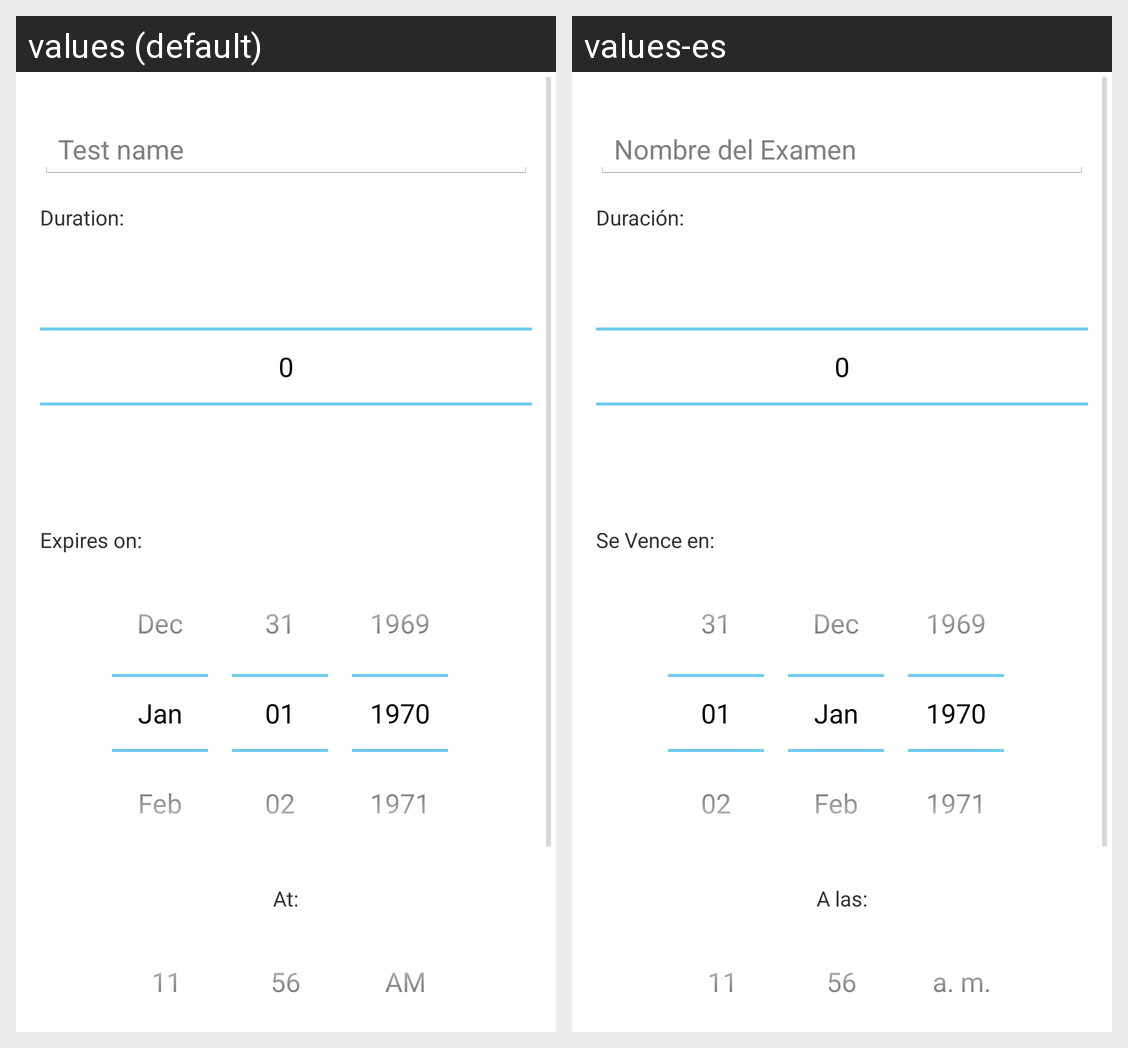

For this localized Android screen grid, give each drawn string resource with its value in every locale shown.
Android screen res/layout/dialog_test_info.xml rendered under 2 locales, left to right: values (default), values-es. Device: Nexus 5 (rendered at 1080×1920; each locale shown at half size, 540×960, under a caption strip naming it); theme Theme.Action_bar_custom_purple.
Strings drawn on this screen, with the default value and each locale's value (text and hints the layout hard-codes, and strings that could not be matched under every locale, appear in the picture but are not listed):

test_info_test_name
  values: Test name
  values-es: Nombre del Examen

test_info_duration
  values: Duration:
  values-es: Duración:

test_info_expires_on
  values: Expires on:
  values-es: Se Vence en:

test_info_expires_at
  values: At:
  values-es: A las:
